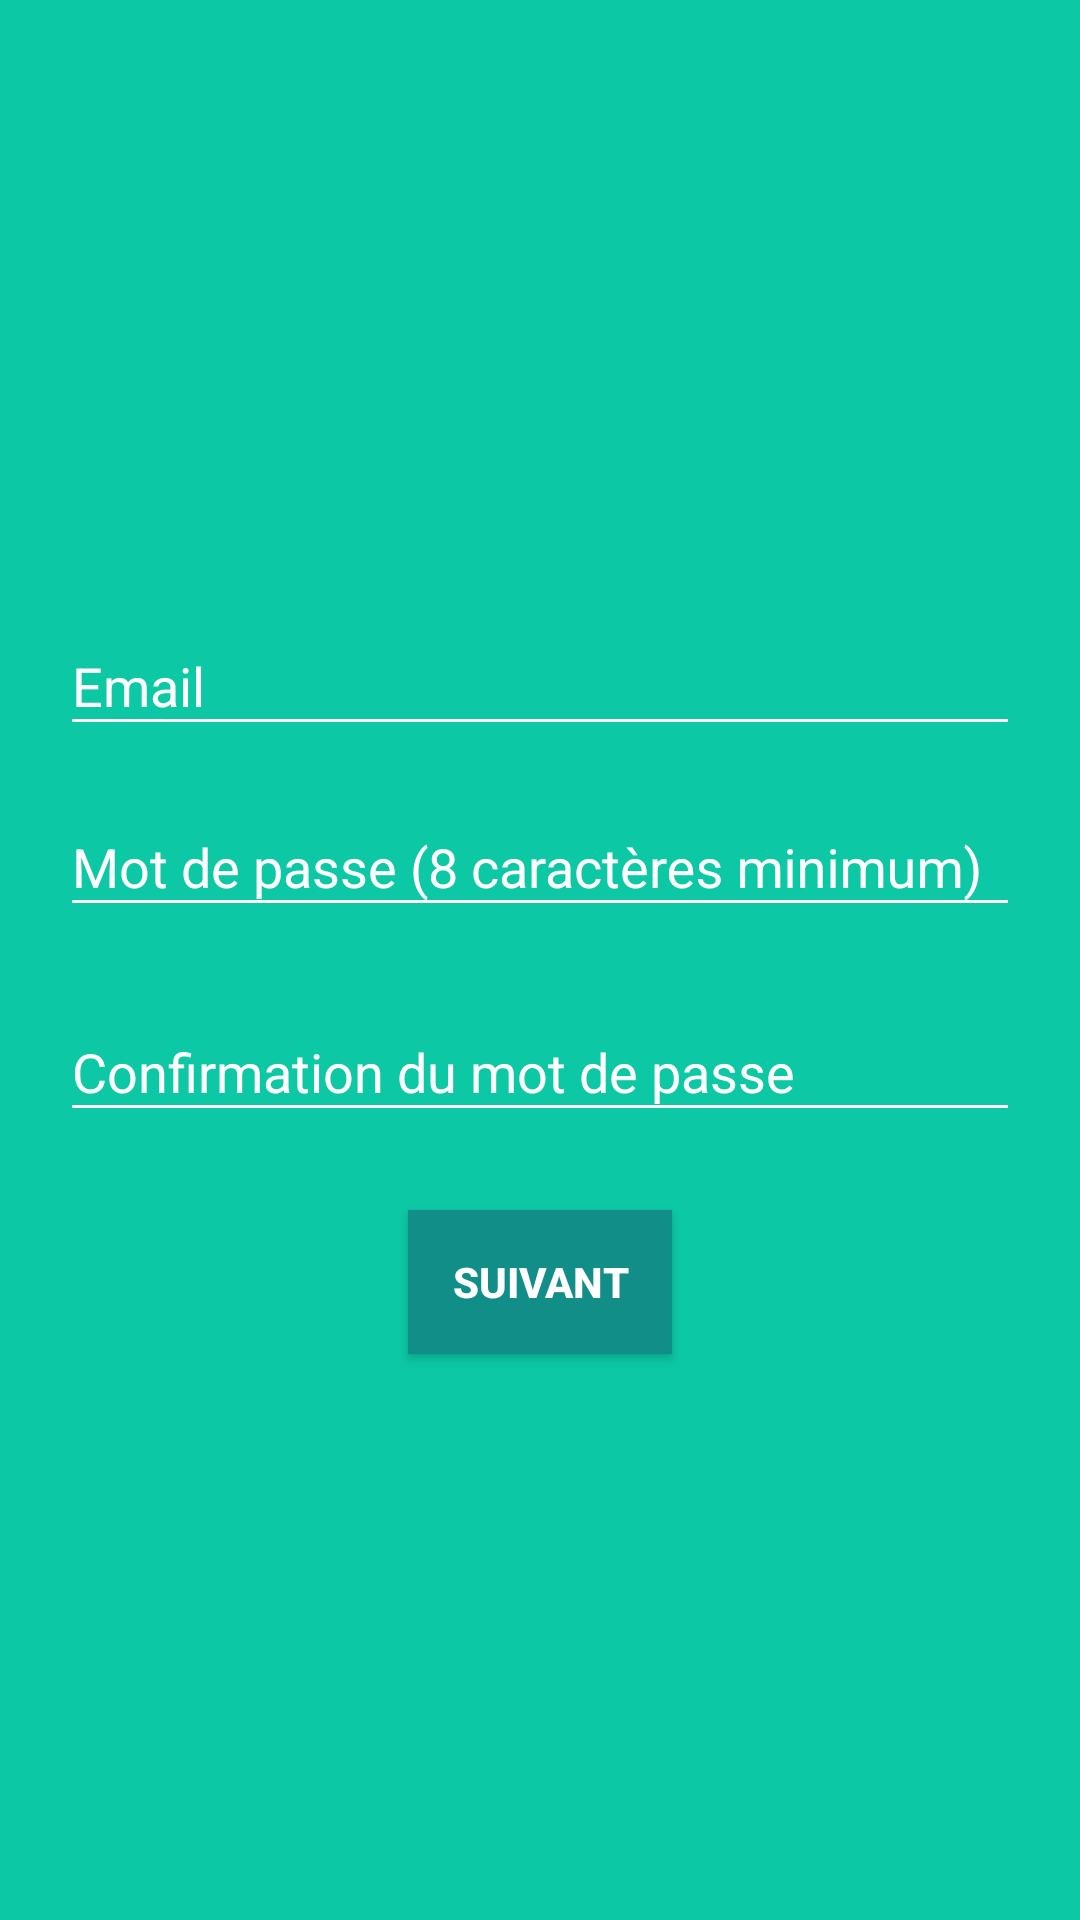

This screen was rendered from an Android layout file. Write that file and the resources it references.
<!-- AndroidManifest.xml: application theme AppTheme -->
<!-- res/layout/fragment_credentials.xml -->
<?xml version="1.0" encoding="utf-8"?>

<LinearLayout xmlns:android="http://schemas.android.com/apk/res/android"
    android:layout_width="match_parent"
    android:layout_height="match_parent"
    android:orientation="vertical"
    android:background="@color/colorPrimary"
    android:padding="20dp"
    android:gravity="center">

    <android.support.design.widget.TextInputLayout
        android:theme="@style/AppThemeCustom"
        android:layout_width="match_parent"
        android:layout_height="wrap_content"
        android:layout_marginTop="8dp"
        android:layout_marginBottom="8dp">
        <EditText
            android:id="@+id/mail"
            android:inputType="text"
            android:focusableInTouchMode="true"
            android:layout_width="match_parent"
            android:layout_height="wrap_content"
            android:hint="@string/mail_label"
            android:textColor="@color/colorWhite"
            android:singleLine="true"
            android:maxLength="100"
            android:nextFocusDown="@id/password"/>

        <android.support.design.widget.TextInputLayout
            android:theme="@style/AppThemeCustom"
            android:layout_width="match_parent"
            android:layout_height="wrap_content"
            android:layout_marginTop="8dp"
            android:layout_marginBottom="8dp">
            <EditText
                android:id="@+id/password"
                android:inputType="textPassword"
                android:focusableInTouchMode="true"
                android:layout_width="match_parent"
                android:layout_height="wrap_content"
                android:hint="@string/passwd_label_input"
                android:maxLength="60"
                android:textColor="@color/colorWhite"
                android:singleLine="true"
                android:nextFocusDown="@id/passwordConfirmation"/>
        </android.support.design.widget.TextInputLayout>

        <android.support.design.widget.TextInputLayout
            android:theme="@style/AppThemeCustom"
            android:layout_width="match_parent"
            android:layout_height="wrap_content"
            android:layout_marginTop="8dp"
            android:layout_marginBottom="8dp">
            <EditText
                android:id="@+id/passwordConfirmation"
                android:inputType="textPassword"
                android:focusableInTouchMode="true"
                android:layout_width="match_parent"
                android:layout_height="wrap_content"
                android:hint="@string/passwd_confirmation"
                android:maxLength="60"
                android:textColor="@color/colorWhite"
                android:singleLine="true" />
        </android.support.design.widget.TextInputLayout>
    </android.support.design.widget.TextInputLayout>

    <Button
        android:id="@+id/next"
        android:layout_width="wrap_content"
        android:layout_height="wrap_content"
        android:text="@string/next"
        android:textColor="@color/colorWhite"
        android:textStyle="bold"
        android:elevation="4dp"
        android:background="@color/colorPrimaryDark"
        android:layout_marginTop="10dp"/>

</LinearLayout>
<!-- resources referenced by this layout -->
<resources>
  <color name="colorPrimary">#0cc8a5</color>
  <color name="colorPrimaryDark">#118e87</color>
  <color name="colorWhite">#FFFFFF</color>
  <string name="mail_label">Email</string>
  <string name="next">Suivant</string>
  <string name="passwd_confirmation">Confirmation du mot de passe</string>
  <string name="passwd_label_input">Mot de passe (8 caractères minimum)</string>
  <style name="AppThemeCustom" parent="Theme.AppCompat.Light.DarkActionBar">
          <item name="colorPrimary">@color/colorPrimary</item>
          <item name="colorPrimaryDark">@color/colorPrimaryDark</item>
          <item name="colorAccent">@color/colorWhite</item>
          <item name="android:colorControlNormal">@color/colorWhite</item>
          <item name="android:textColorHint">@color/colorWhite</item>
      </style>
  <style name="AppTheme" parent="Theme.AppCompat.Light.DarkActionBar">
          <item name="colorPrimary">@color/colorPrimary</item>
          <item name="colorPrimaryDark">@color/colorPrimaryDark</item>
          <item name="colorAccent">#000000</item>
      </style>
</resources>
